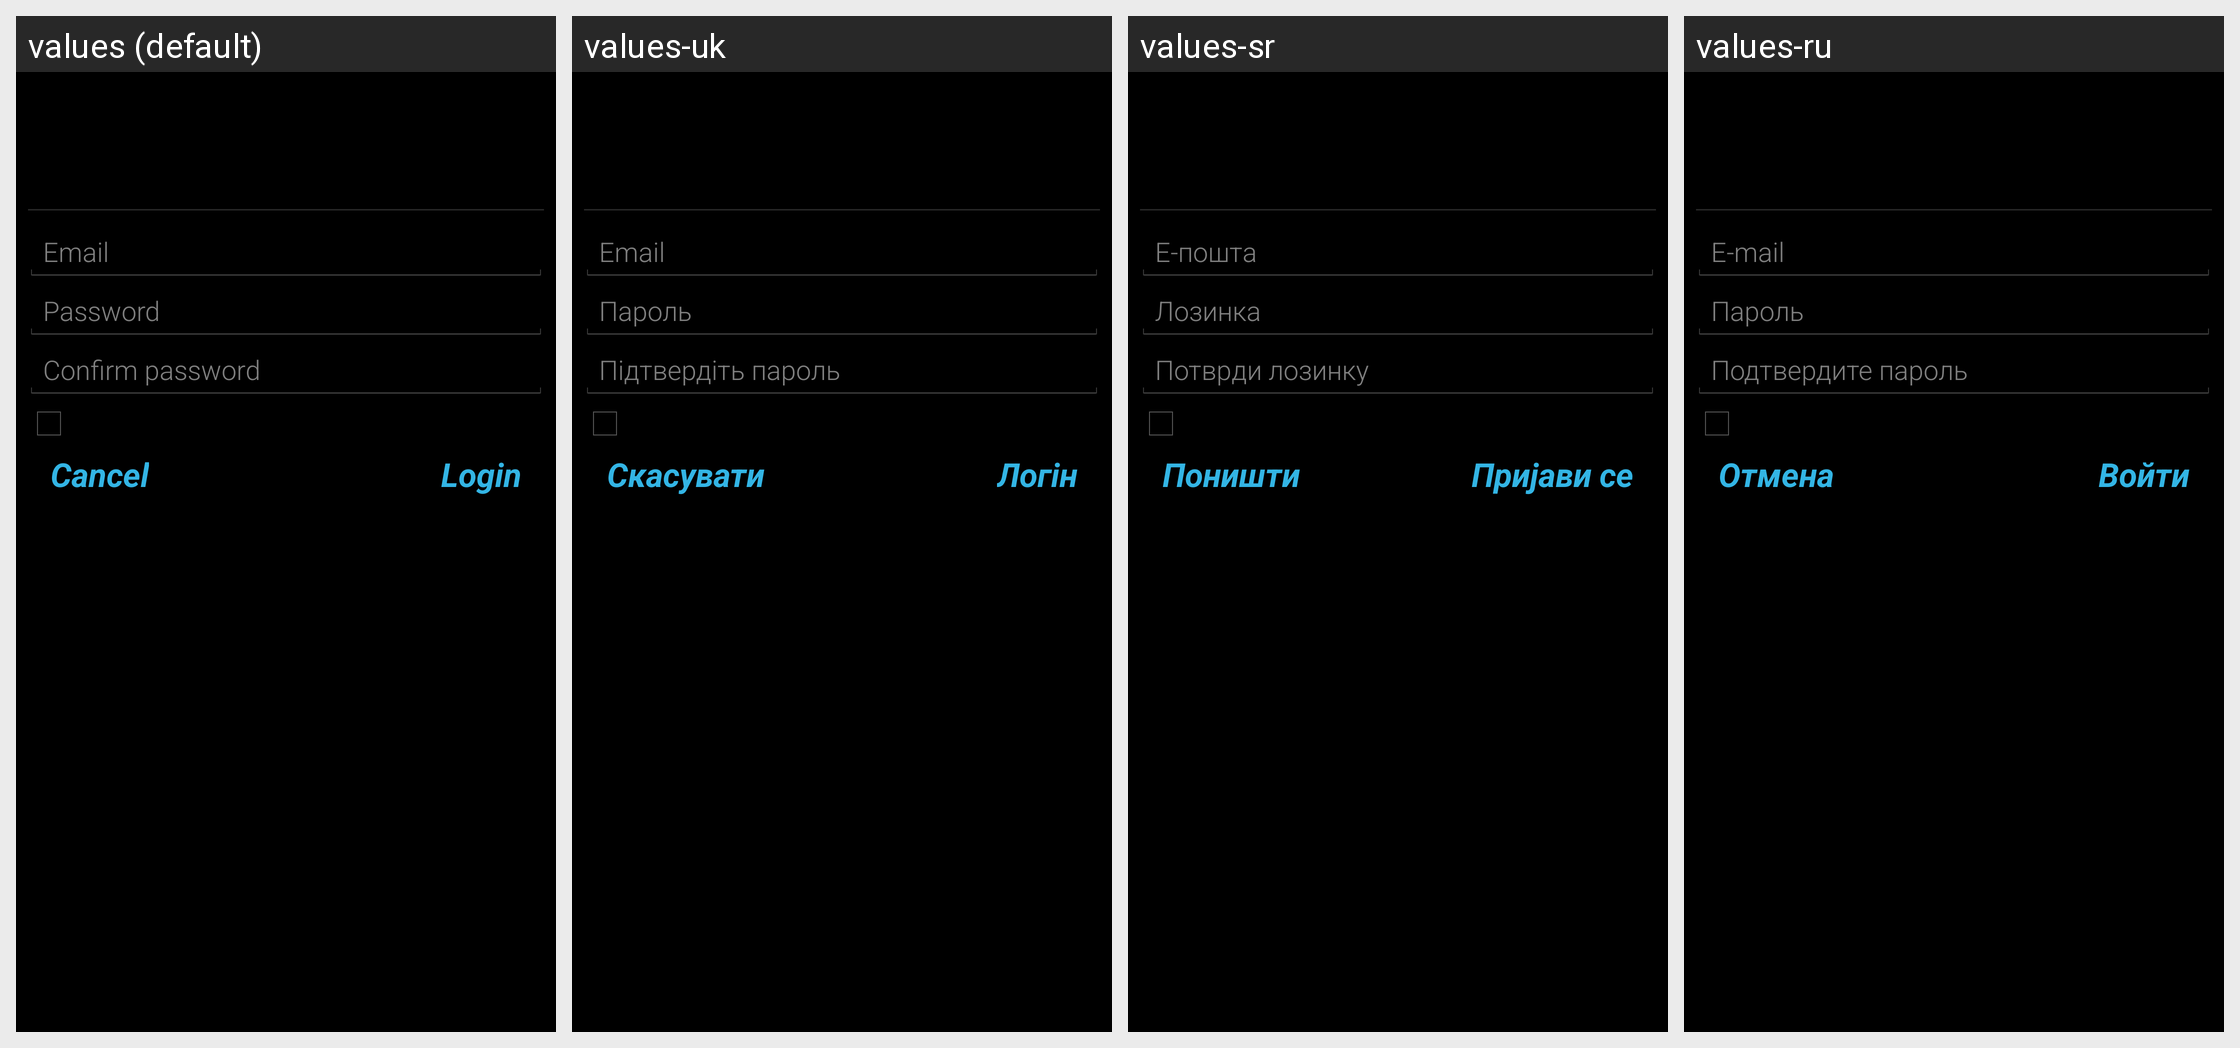

Translations of the strings shown on this Android screen, per locale in the grid:
Android screen res/layout/cmaccount_auth.xml rendered under 4 locales, left to right: values (default), values-uk, values-sr, values-ru. Device: Nexus 5 (rendered at 1080×1920; each locale shown at half size, 540×960, under a caption strip naming it); theme Theme.CMAccount.
Other locales in the repository, not shown: values-af, values-ar, values-ast, values-az, values-bn, values-ca, values-cs, values-da, values-de, values-el, values-en-rAU, values-en-rIN, values-eo-rUY, values-es, values-es-rUS, values-es-rXA, values-et, values-eu, values-fa, values-fi, values-fr, values-fr-rCA, values-fy-rNL, values-hr, values-hu, values-in, values-it, values-iw, values-ja, values-ko, values-ku, values-lb, values-lt, values-lv, values-ms, values-nb, values-nl, values-pl, values-pt-rBR, values-pt-rPT, values-ro, values-si, values-sk, values-sl, values-sv, values-th, values-tl, values-tr, values-vi, values-zh-rCN, values-zh-rHK, values-zh-rTW.
Strings drawn on this screen, with the default value and each locale's value (text and hints the layout hard-codes, and strings that could not be matched under every locale, appear in the picture but are not listed):

cmaccount_setup_email_label
  values: Email
  values-uk: Email
  values-sr: Е-пошта
  values-ru: E-mail

cmaccount_setup_password_label
  values: Password
  values-uk: Пароль
  values-sr: Лозинка
  values-ru: Пароль

cmaccount_setup_confirm_password_label
  values: Confirm password
  values-uk: Підтвердіть пароль
  values-sr: Потврди лозинку
  values-ru: Подтвердите пароль

cancel
  values: Cancel
  values-uk: Скасувати
  values-sr: Поништи
  values-ru: Отмена

login
  values: Login
  values-uk: Логін
  values-sr: Пријави се
  values-ru: Войти
